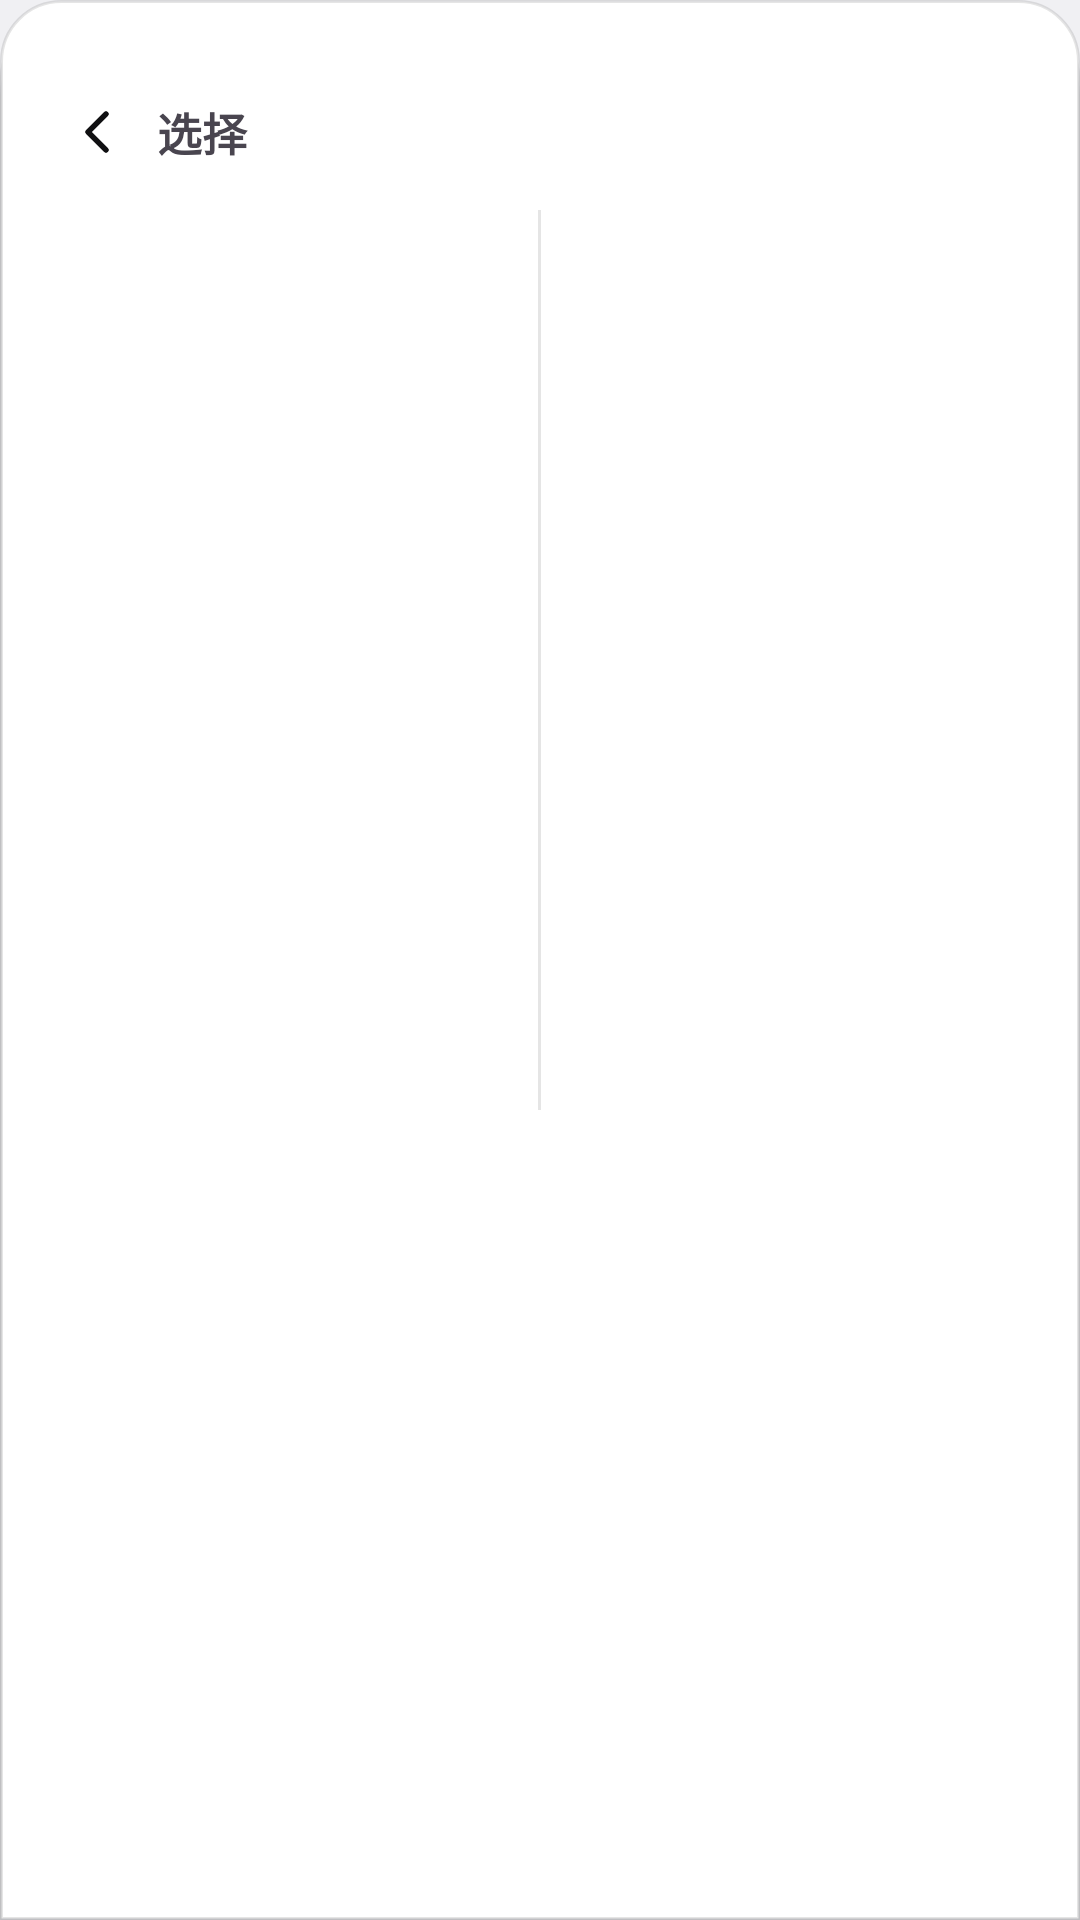

Write the Android layout XML for this screen, with the resource values it uses.
<!-- AndroidManifest.xml: application theme Theme.AutoQianji -->
<!-- res/layout/overlay_columns.xml -->
<?xml version="1.0" encoding="utf-8"?>
<LinearLayout xmlns:android="http://schemas.android.com/apk/res/android"
    android:layout_width="match_parent"
    android:layout_height="wrap_content"
    android:background="@drawable/bg_sheet"
    android:elevation="16dp"
    android:orientation="vertical"
    android:paddingStart="20dp"
    android:paddingTop="8dp"
    android:paddingEnd="20dp"
    android:paddingBottom="20dp">

    <View
        android:layout_width="36dp"
        android:layout_height="4dp"
        android:layout_gravity="center_horizontal"
        android:layout_marginBottom="12dp"
        android:background="@drawable/bg_handle" />

    <LinearLayout
        android:layout_width="match_parent"
        android:layout_height="wrap_content"
        android:gravity="center_vertical"
        android:orientation="horizontal">

        <ImageView
            android:id="@+id/colBack"
            android:layout_width="40dp"
            android:layout_height="40dp"
            android:layout_marginStart="-8dp"
            android:background="?android:attr/selectableItemBackgroundBorderless"
            android:contentDescription="返回"
            android:padding="8dp"
            android:src="@drawable/ic_chevron_left" />

        <TextView
            android:id="@+id/colTitle"
            android:layout_width="0dp"
            android:layout_height="wrap_content"
            android:layout_weight="1"
            android:text="选择"
            android:textSize="15sp"
            android:textStyle="bold" />
    </LinearLayout>

    <LinearLayout
        android:layout_width="match_parent"
        android:layout_height="300dp"
        android:layout_marginTop="6dp"
        android:orientation="horizontal">

        <ScrollView
            android:id="@+id/colLeftScroll"
            android:layout_width="0dp"
            android:layout_height="match_parent"
            android:layout_weight="1">

            <LinearLayout
                android:id="@+id/colLeft"
                android:layout_width="match_parent"
                android:layout_height="wrap_content"
                android:orientation="vertical" />
        </ScrollView>

        <View
            android:id="@+id/colDivider"
            android:layout_width="1dp"
            android:layout_height="match_parent"
            android:background="@color/divider" />

        <ScrollView
            android:id="@+id/colRightScroll"
            android:layout_width="0dp"
            android:layout_height="match_parent"
            android:layout_weight="1">

            <LinearLayout
                android:id="@+id/colRight"
                android:layout_width="match_parent"
                android:layout_height="wrap_content"
                android:orientation="vertical" />
        </ScrollView>
    </LinearLayout>
</LinearLayout>
<!-- resources referenced by this layout -->
<resources>
  <color name="divider">#1A000000</color>
  <!-- drawable bg_sheet (drawable) -->
  <?xml version="1.0" encoding="utf-8"?>
  <layer-list xmlns:android="http://schemas.android.com/apk/res/android">
      
      <item
          android:bottom="0dp"
          android:left="0dp"
          android:right="0dp"
          android:top="6dp">
          <shape android:shape="rectangle">
              <solid android:color="#0A000000" />
              <corners
                  android:topLeftRadius="26dp"
                  android:topRightRadius="26dp" />
          </shape>
      </item>
      <item
          android:bottom="0dp"
          android:left="0dp"
          android:right="0dp"
          android:top="3dp">
          <shape android:shape="rectangle">
              <solid android:color="#14000000" />
              <corners
                  android:topLeftRadius="23dp"
                  android:topRightRadius="23dp" />
          </shape>
      </item>
      <item>
          <shape android:shape="rectangle">
              <solid android:color="@color/card_bg" />
              <corners
                  android:topLeftRadius="20dp"
                  android:topRightRadius="20dp" />
              <stroke
                  android:width="1dp"
                  android:color="@color/divider" />
          </shape>
      </item>
  </layer-list>
  <!-- drawable ic_chevron_left (drawable) -->
  <?xml version="1.0" encoding="utf-8"?>
  <vector xmlns:android="http://schemas.android.com/apk/res/android"
      android:width="24dp"
      android:height="24dp"
      android:viewportWidth="24"
      android:viewportHeight="24">
      <path
          android:pathData="M15,6 L9,12 L15,18"
          android:strokeColor="@color/icon_primary"
          android:strokeWidth="1.8"
          android:strokeLineCap="round"
          android:strokeLineJoin="round"
          android:fillColor="@android:color/transparent" />
  </vector>
  <style name="Theme.AutoQianji" parent="Theme.Material3.DayNight.NoActionBar">
          <item name="android:windowBackground">@color/app_bg</item>
          <item name="android:statusBarColor">@android:color/transparent</item>
          <item name="android:windowLightStatusBar">true</item>
      </style>
  <color name="card_bg">#FFFFFFFF</color>
  <color name="icon_primary">#FF101012</color>
  <color name="app_bg">#FFF0F0F3</color>
</resources>
